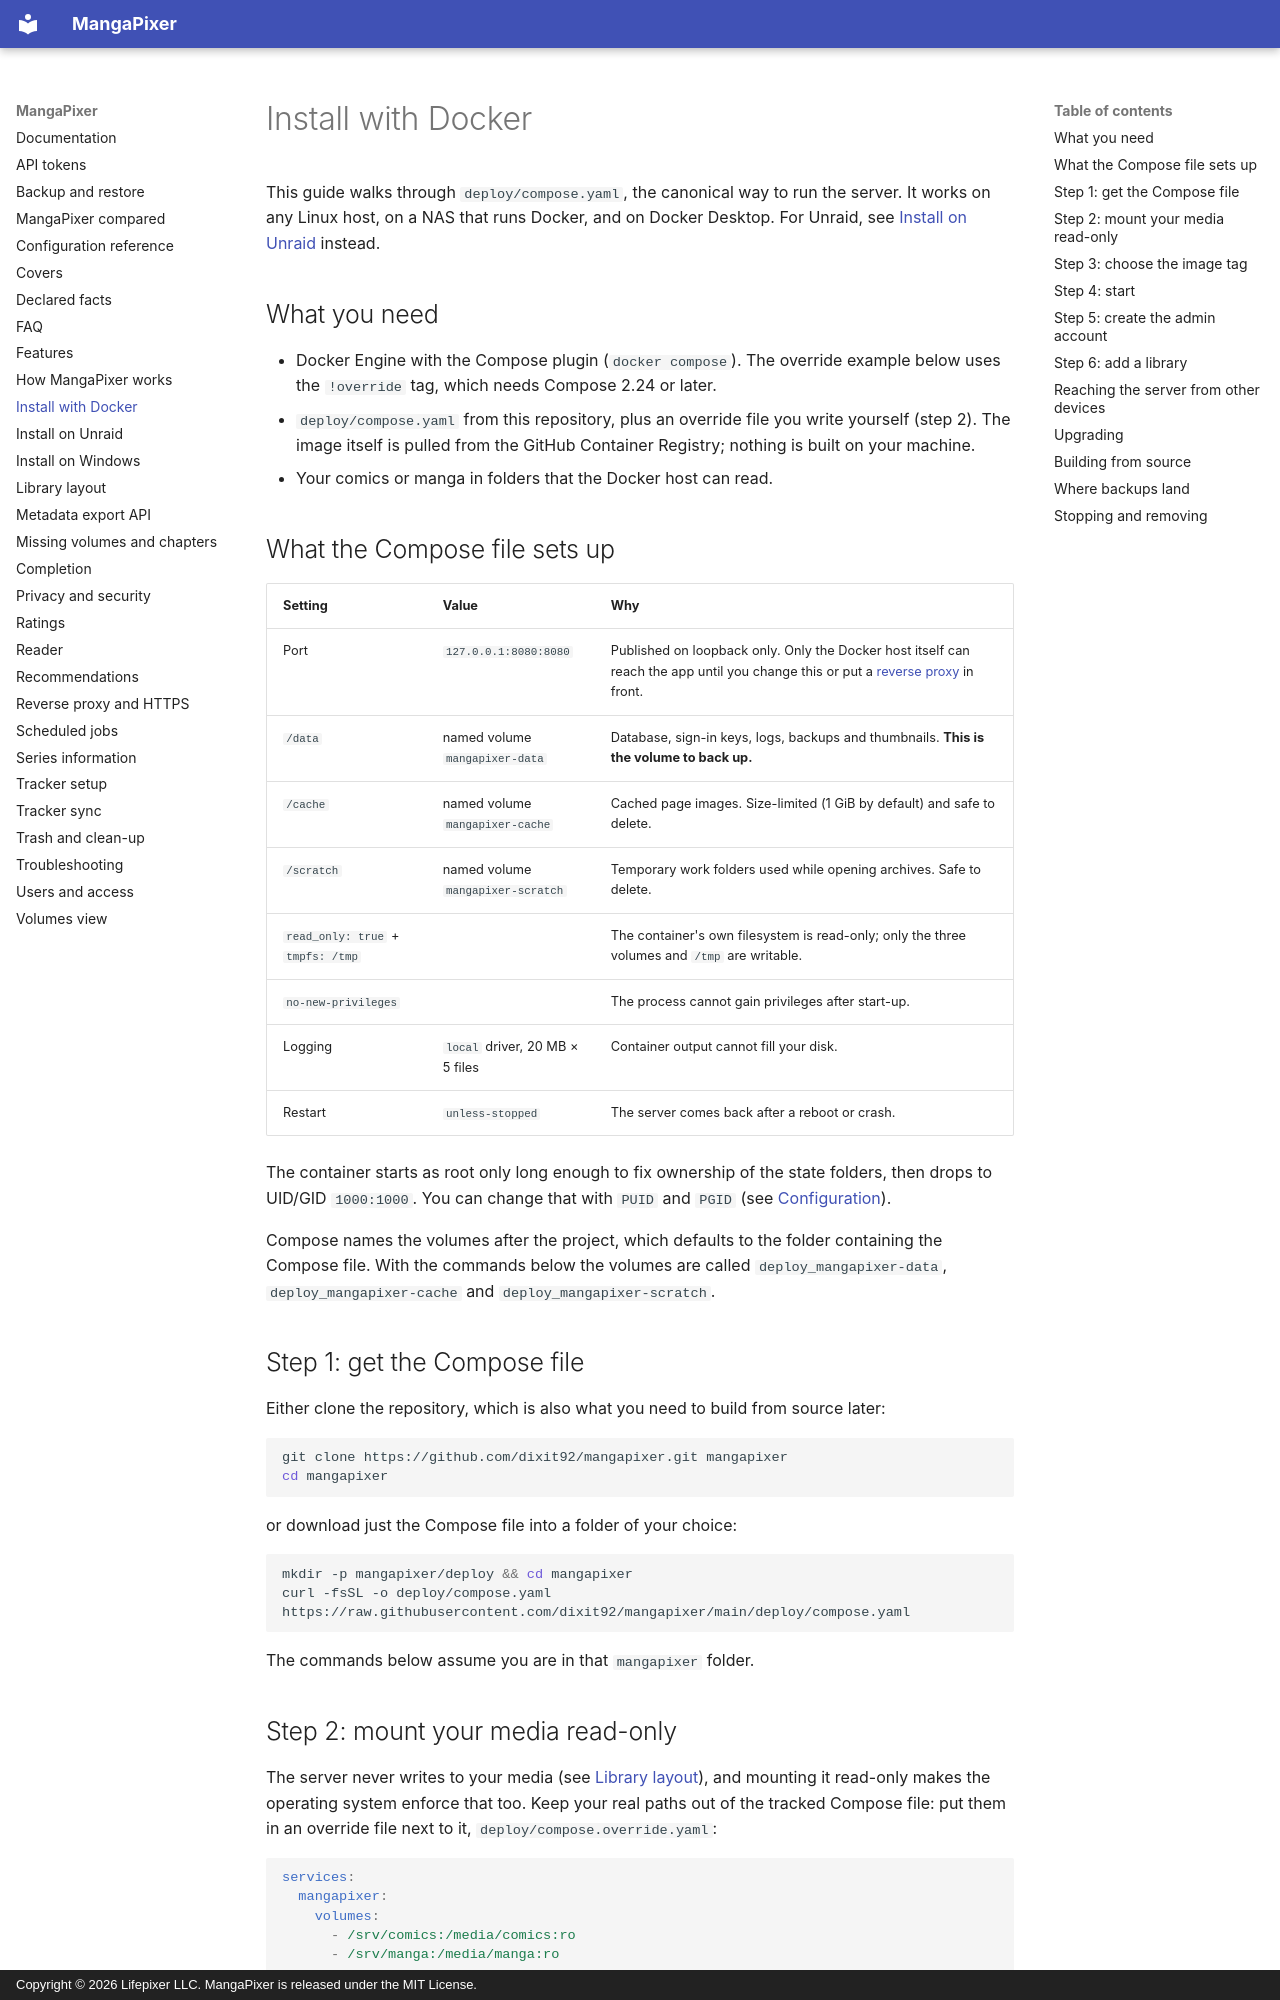

repository: dixit92/mangapixer · page: install-docker/index.html · generator: mkdocs · copyright: Copyright © 2026 Lifepixer LLC. MangaPixer is released under the MIT License.

# Install with Docker

This guide walks through `deploy/compose.yaml`, the canonical way to run the server. It works on any Linux host, on a NAS that runs Docker, and on Docker Desktop. For Unraid, see [Install on Unraid](install-unraid.md) instead.

## What you need

- Docker Engine with the Compose plugin (`docker compose`). The override example below uses the `!override` tag, which needs Compose 2.24 or later.
- `deploy/compose.yaml` from this repository, plus an override file you write yourself (step 2). The image itself is pulled from the GitHub Container Registry; nothing is built on your machine.
- Your comics or manga in folders that the Docker host can read.

## What the Compose file sets up

| Setting | Value | Why |
|---|---|---|
| Port | `127.0.0.1:8080:8080` | Published on loopback only. Only the Docker host itself can reach the app until you change this or put a [reverse proxy](reverse-proxy-and-https.md) in front. |
| `/data` | named volume `mangapixer-data` | Database, sign-in keys, logs, backups and thumbnails. **This is the volume to back up.** |
| `/cache` | named volume `mangapixer-cache` | Cached page images. Size-limited (1 GiB by default) and safe to delete. |
| `/scratch` | named volume `mangapixer-scratch` | Temporary work folders used while opening archives. Safe to delete. |
| `read_only: true` + `tmpfs: /tmp` | | The container's own filesystem is read-only; only the three volumes and `/tmp` are writable. |
| `no-new-privileges` | | The process cannot gain privileges after start-up. |
| Logging | `local` driver, 20 MB × 5 files | Container output cannot fill your disk. |
| Restart | `unless-stopped` | The server comes back after a reboot or crash. |

The container starts as root only long enough to fix ownership of the state folders, then drops to UID/GID `1000:1000`. You can change that with `PUID` and `PGID` (see [Configuration](configuration.md#container-user)).

Compose names the volumes after the project, which defaults to the folder containing the Compose file. With the commands below the volumes are called `deploy_mangapixer-data`, `deploy_mangapixer-cache` and `deploy_mangapixer-scratch`.

## Step 1: get the Compose file

Either clone the repository, which is also what you need to build from source later:

```sh
git clone https://github.com/dixit92/mangapixer.git mangapixer
cd mangapixer
```

or download just the Compose file into a folder of your choice:

```sh
mkdir -p mangapixer/deploy && cd mangapixer
curl -fsSL -o deploy/compose.yaml https://raw.githubusercontent.com/dixit92/mangapixer/main/deploy/compose.yaml
```

The commands below assume you are in that `mangapixer` folder.

## Step 2: mount your media read-only

The server never writes to your media (see [Library layout](library-layout.md#read-only-guarantee)), and mounting it read-only makes the operating system enforce that too. Keep your real paths out of the tracked Compose file: put them in an override file next to it, `deploy/compose.override.yaml`:

```yaml
services:
  mangapixer:
    volumes:
      - /srv/comics:/media/comics:ro
      - /srv/manga:/media/manga:ro
```

Mount every share somewhere under `/media`. That is the folder the library **Browse…** picker starts in (you can change it with [`MangaPixer__Storage__MediaRoot`](configuration.md#storage)).

Compose only reads the override file when you pass it with `-f`, as in the commands below. The repository's `.gitignore` already excludes `deploy/compose.override.yaml`, so Git never picks it up.
